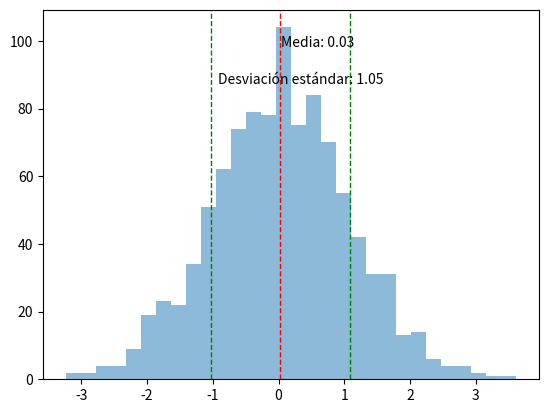

Generate this figure with matplotlib:
# Importa las bibliotecas necesarias
import matplotlib.pyplot as plt
from typing import List, Tuple
import random

def cosmic_function(data: List[float]) -> Tuple[float, float]:
    # Cálculo del promedio
    average = sum(data) / len(data)
    
    # Cálculo de la desviación estándar
    deviation = (sum((x - average) ** 2 for x in data) / len(data)) ** 0.5
    
    return average, deviation

# Genera algunos datos para la prueba
data = [random.gauss(0, 1) for _ in range(1000)]

# Calcula la media y la desviación estándar
average, deviation = cosmic_function(data)

# Crea un histograma de los datos
plt.hist(data, bins=30, alpha=0.5)

# Añade una línea para la media
plt.axvline(average, color='r', linestyle='dashed', linewidth=1)
plt.text(average*1.1, plt.ylim()[1]*0.9, 'Media: {:.2f}'.format(average))

# Añade líneas para la desviación estándar
plt.axvline(average - deviation, color='g', linestyle='dashed', linewidth=1)
plt.text((average - deviation)*0.9, plt.ylim()[1]*0.8, 'Desviación estándar: {:.2f}'.format(deviation))
plt.axvline(average + deviation, color='g', linestyle='dashed', linewidth=1)

# Muestra la gráfica
plt.show()
